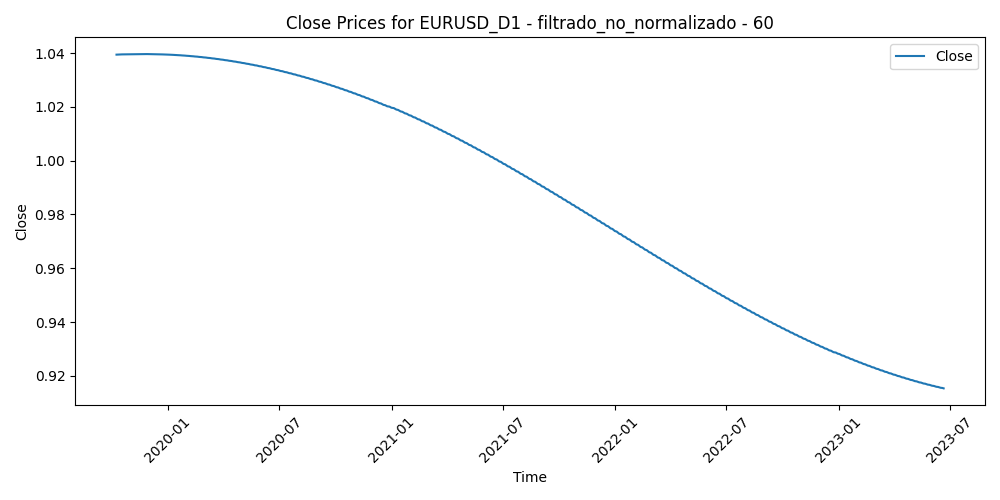

Source data for this figure (header and first rows):
Time, Close, Volume, diferencia_media_60
2019-10-09, 1.039, 46477, 0.009949
2019-10-10, 1.039, 70715, 0.006017
2019-10-11, 1.039, 72831, 0.002755
2019-10-14, 1.039, 41250, 0.003381
2019-10-15, 1.039, 62421, 0.002553
2019-10-16, 1.039, 65263, -0.00152
2019-10-17, 1.039, 61445, -0.006797
2019-10-18, 1.039, 49190, -0.01112
2019-10-21, 1.04, 42544, -0.009273
2019-10-22, 1.04, 45484, -0.006824
2019-10-23, 1.04, 38319, -0.007275
2019-10-24, 1.04, 50516, -0.004721
2019-10-25, 1.04, 35228, -0.002264
2019-10-28, 1.04, 31577, -0.004416
2019-10-29, 1.04, 38465, -0.005657
2019-10-30, 1.04, 54520, -0.00966
2019-10-31, 1.04, 55184, -0.009867
2019-11-01, 1.04, 43957, -0.01129
2019-11-04, 1.04, 37972, -0.007768
2019-11-05, 1.04, 51299, -0.00247
2019-11-06, 1.04, 39576, -0.00186
2019-11-07, 1.04, 56322, -0.0003185
2019-11-08, 1.04, 41346, 0.002605
2019-11-11, 1.04, 27757, 0.00121
2019-11-12, 1.04, 38198, 0.003457
2019-11-13, 1.04, 41097, 0.003528
2019-11-14, 1.04, 39588, 0.002051
2019-11-15, 1.04, 32705, -0.00126
2019-11-18, 1.04, 34151, -0.003275
2019-11-19, 1.04, 30240, -0.003915
2019-11-20, 1.04, 39001, -0.003344
2019-11-21, 1.04, 38824, -0.00197
2019-11-22, 1.04, 41084, 0.001999
2019-11-25, 1.04, 34713, 0.002864
2019-11-26, 1.04, 34633, 0.001915
2019-11-27, 1.04, 34154, 0.004175
2019-11-28, 1.04, 23781, 0.00328
2019-11-29, 1.04, 32193, 0.002168
2019-12-02, 1.04, 37524, -0.003788
2019-12-03, 1.04, 37198, -0.004063
2019-12-04, 1.04, 42386, -0.003511
2019-12-05, 1.04, 33114, -0.006104
2019-12-06, 1.04, 32442, -0.001734
2019-12-09, 1.04, 25188, -0.002034
2019-12-10, 1.04, 31684, -0.004938
2019-12-11, 1.04, 40182, -0.00842
2019-12-12, 1.04, 51552, -0.008468
2019-12-13, 1.04, 72199, -0.006973
2019-12-16, 1.04, 36032, -0.009251
2019-12-17, 1.04, 39194, -0.009714
2019-12-18, 1.04, 34479, -0.005689
2019-12-19, 1.04, 38030, -0.006035
2019-12-20, 1.039, 33239, -0.001431
2019-12-23, 1.039, 31112, -0.002424
2019-12-24, 1.039, 26465, -0.001846
2019-12-26, 1.039, 15798, -0.002677
2019-12-27, 1.039, 43184, -0.01027
2019-12-30, 1.039, 42522, -0.01217
2019-12-31, 1.039, 36063, -0.01417
2020-01-02, 1.039, 40413, -0.008741
... 901 more rows
